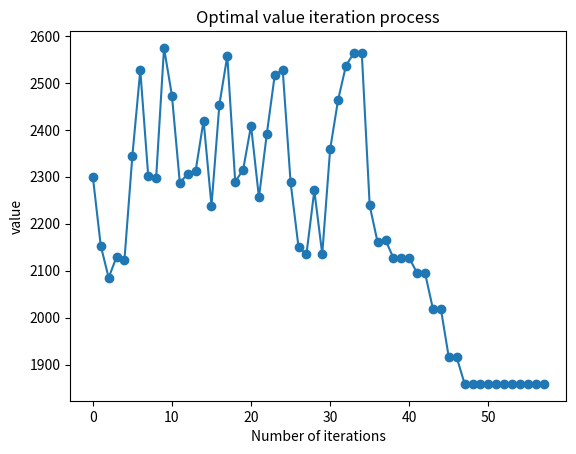
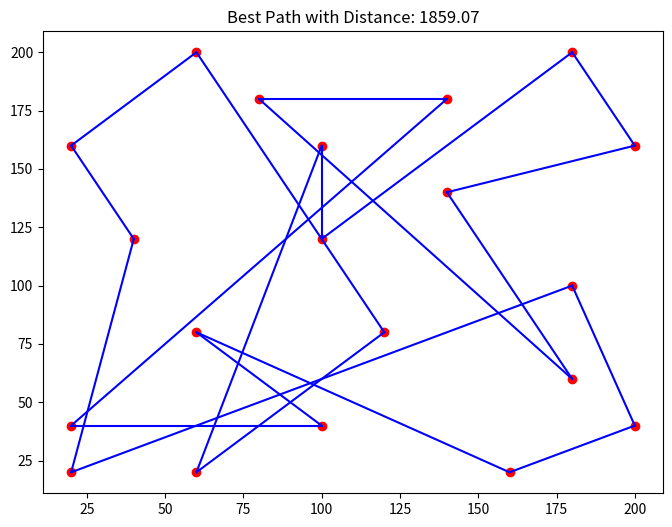

Reproduce these figures in Python, in order.
import math
import copy
import numpy as np
import random
import matplotlib.pyplot as plt

# 城市坐标  20个
cities = np.array([
    [60, 200], [180, 200], [80, 180], [140, 180],
    [20, 160], [100, 160], [200, 160], [140, 140],
    [40, 120], [100, 120], [180, 100], [60, 80],
    [120, 80], [180, 60], [20, 40], [100, 40],
    [200, 40], [20, 20], [60, 20], [160, 20]
])

# 计算距离矩阵
def compute_distance_matrix(cities):#计算每两个城市之间的欧氏距离
    num_cities = len(cities)
    distance_matrix = np.zeros((num_cities, num_cities))
    for i in range(num_cities):
        for j in range(num_cities):
            if i != j:
                distance_matrix[i][j] = np.linalg.norm(cities[i] - cities[j])
    return distance_matrix

distance_matrix = compute_distance_matrix(cities)

# 计算路径的总距离
def path_distance(path, distance_matrix):#计算path路径下的总路程
    path = [p - 1 for p in path]  # 将路径索引减1以匹配城市索引
    distance = 0
    for i in range(len(path) - 1):
        distance += distance_matrix[path[i]][path[i + 1]]
    distance += distance_matrix[path[-1]][path[0]]  # 回到起点
    return distance

# 模拟退火算法

# 随机生成初始解
def Get_initial_solution(length, lower_bound, upper_bound):
    return random.sample(range(lower_bound, upper_bound + 1), length)

#选择初始路径中三个城市并随机交换顺序
def Get_test_path(path,n):
    path_copy=copy.deepcopy(path)
    exchange_index=random.sample(range(0, 20), 2*n)
    exchange_index1 = exchange_index[:n]#替换的n个城市索引
    exchange_index2 = exchange_index[n:]#被替换的n个城市索引

    for i in range(len(exchange_index1)):
        path_copy[exchange_index1[i]]=path[exchange_index2[i]]
        path_copy[exchange_index2[i]]=path[exchange_index1[i]]

    return path_copy



# 随机生成初始的旅行顺序
path = Get_initial_solution(20, 1, 20)
print(path)

#计算初始值
initial_distance = path_distance(path, distance_matrix)
distance=initial_distance

#模拟退火循环
now_iteration=1#初始化迭代次数
max_iteration=100#最大迭代次数
temperature=1000000#初始温度
min_temperature=0.1#最小温度
path_list=[path]
distance_list=[distance]

while now_iteration<=max_iteration and temperature>min_temperature:
    path_update = copy.deepcopy(path)
    # 进行路径解的邻域搜索 每次替换三个解元素
    path_update = Get_test_path(path_update, 3)
    # 计算邻域搜索后的值
    distance_update = path_distance(path_update, distance_matrix)
    # 模拟退火判断是否接受
    change_update=0#初始化概率
    if distance_update<distance:
        change_update=1
    else:change_update=math.e**((distance-distance_update)/(1*temperature))#模拟退火核心函数
    #随机生成一个0-1之间的数代表接受的可能性
    update_value = random.random()
    if update_value<=change_update:
        path=path_update
        distance=distance_update
    else:
        path=path
        distance=distance
    #记录结果
    path_list.append(path)
    distance_list.append(distance)
    #更新温度与迭代次数
    print("迭代次数：{}".format(now_iteration))
    print("当前温度：{}".format(temperature))
    print("当前最优路径：{}".format(path))
    print("当前最优值：{}".format(distance))
    now_iteration=now_iteration+1
    temperature=0.75*temperature
    #播报结果



# 提取最优解
best_path = path_list[-1]
best_distance = distance_list[-1]


#可视化最优质
# 设置 x 轴的索引
x_values = range(len(distance_list))
# 绘制折线图
plt.plot(x_values, distance_list, marker='o')
# 添加标题和标签
plt.title("Optimal value iteration process")
plt.xlabel("Number of iterations")
plt.ylabel("value")
# 显示图形
plt.show()

# best_path=[1,1,1,1,1,1,1,1,1,1,1,1,1,1,1,1,1,1,1,1]
# 可视化最优路径
plt.figure(figsize=(8, 6))
plt.scatter(cities[:, 0], cities[:, 1], c='red', marker='o')
for i in range(len(best_path) - 1):
    plt.plot([cities[best_path[i] - 1][0], cities[best_path[i + 1] - 1][0]],
             [cities[best_path[i] - 1][1], cities[best_path[i + 1] - 1][1]],
             'b-')
plt.plot([cities[best_path[-1] - 1][0], cities[best_path[0] - 1][0]],
         [cities[best_path[-1] - 1][1], cities[best_path[0] - 1][1]],
         'b-')
# plt.title(f"Best Path with Distance: 0")
plt.title(f"Best Path with Distance: {best_distance:.2f}")
plt.show()

